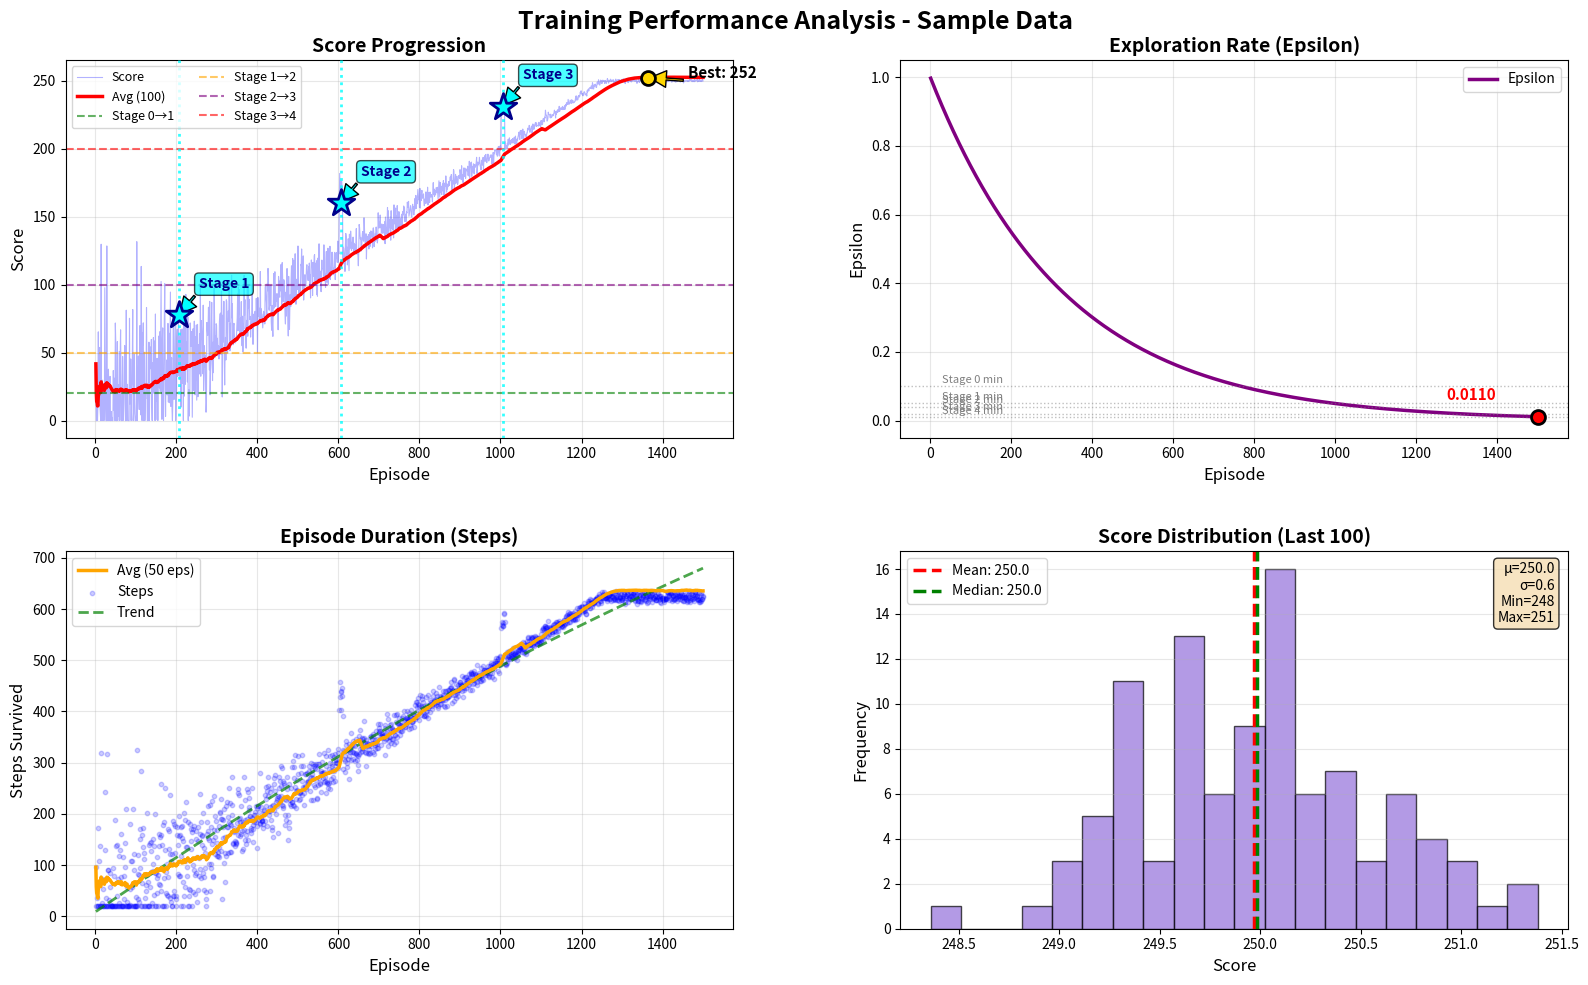

The script that saved this image: (Note: this script raises an exception after producing the figure.)
"""
Quick script to test the new training graphs with sample data
"""
import numpy as np
import matplotlib.pyplot as plt

# Generate sample training data
episodes = 1500
scores = []
epsilon_start = 1.0
epsilon = epsilon_start
epsilon_decay = 0.997
curriculum_advancements = []  # Track curriculum stage changes: [(episode, old_stage, new_stage), ...]

# Simulate realistic training progression
for ep in range(episodes):
    # Score increases with experience but has variance
    base_score = min(250, ep / 5)  # Slow improvement
    
    # Add stage-based jumps and record advancements
    if ep > 200 and ep < 210:
        if ep == 205:  # Advancement to stage 1
            curriculum_advancements.append((ep, 0, 1))
        base_score += 20
    if ep > 600 and ep < 610:
        if ep == 605:  # Advancement to stage 2
            curriculum_advancements.append((ep, 1, 2))
        base_score += 50
    if ep > 1000 and ep < 1010:
        if ep == 1005:  # Advancement to stage 3
            curriculum_advancements.append((ep, 2, 3))
        base_score += 30
    
    # Add variance (decreases as epsilon decreases)
    variance = 50 * epsilon
    score = max(0, base_score + np.random.normal(0, variance))
    scores.append(score)
    
    # Epsilon decay with stage minimums
    avg = np.mean(scores[max(0, ep-100):ep+1])
    if avg >= 200:
        stage_min = 0.01
    elif avg >= 100:
        stage_min = 0.02
    elif avg >= 50:
        stage_min = 0.04
    elif avg >= 20:
        stage_min = 0.05
    else:
        stage_min = 0.10
    
    if epsilon > stage_min:
        epsilon *= epsilon_decay
    else:
        epsilon = stage_min

# Calculate running averages
window = 100
running_avgs = [sum(scores[max(0, i-window):i+1]) / min(window, i+1) for i in range(len(scores))]

print("Sample data generated!")
print(f"Episodes: {len(scores)}")
print(f"Final score: {scores[-1]:.1f}")
print(f"Final avg: {running_avgs[-1]:.1f}")
print(f"Best score: {max(scores):.1f}")
print(f"Final epsilon: {epsilon:.4f}")

# Create the 2x2 graph layout (matching new training_ui.py)
fig, axs = plt.subplots(2, 2, figsize=(16, 10))
fig.suptitle('Training Performance Analysis - Sample Data', fontsize=18, fontweight='bold')

episodes_list = list(range(1, len(scores) + 1))

# ===== GRAPH 1: Score Progression =====
axs[0, 0].set_title('Score Progression', fontsize=14, fontweight='bold')
axs[0, 0].set_xlabel('Episode', fontsize=12)
axs[0, 0].set_ylabel('Score', fontsize=12)
axs[0, 0].plot(episodes_list, scores, 'b-', linewidth=0.8, alpha=0.3, label='Score')
axs[0, 0].plot(episodes_list, running_avgs, 'r-', linewidth=2.5, label='Avg (100)')

# Add curriculum thresholds
thresholds = [20, 50, 100, 200]
colors = ['green', 'orange', 'purple', 'red']
labels = ['Stage 0→1', 'Stage 1→2', 'Stage 2→3', 'Stage 3→4']
for threshold, color, label in zip(thresholds, colors, labels):
    axs[0, 0].axhline(y=threshold, color=color, linestyle='--', alpha=0.6, linewidth=1.5, label=label)

# ===== NEW: Highlight curriculum advancements =====
for episode, old_stage, new_stage in curriculum_advancements:
    score_at_advancement = scores[episode - 1]
    
    # Add vertical line at advancement
    axs[0, 0].axvline(x=episode, color='cyan', linestyle=':', linewidth=2, alpha=0.8, zorder=5)
    
    # Add star marker
    axs[0, 0].scatter([episode], [score_at_advancement], 
                      marker='*', s=400, color='cyan', 
                      edgecolors='darkblue', linewidths=2, zorder=15)
    
    # Add annotation
    axs[0, 0].annotate(f'Stage {new_stage}', 
                       xy=(episode, score_at_advancement),
                       xytext=(episode + 50, score_at_advancement + 20),
                       arrowprops=dict(facecolor='cyan', shrink=0.05, width=1.5),
                       fontsize=10, fontweight='bold', color='darkblue',
                       bbox=dict(boxstyle='round,pad=0.3', facecolor='cyan', alpha=0.7))

max_score = max(scores)
max_idx = scores.index(max_score)
axs[0, 0].scatter([episodes_list[max_idx]], [max_score], color='gold', s=100, zorder=15, edgecolors='black', linewidths=2)
axs[0, 0].annotate(f'Best: {max_score:.0f}', xy=(episodes_list[max_idx], max_score),
                   xytext=(episodes_list[max_idx] + 100, max_score),
                   arrowprops=dict(facecolor='gold', shrink=0.05, width=1.5),
                   fontsize=11, fontweight='bold')
axs[0, 0].legend(loc='upper left', fontsize=9, ncol=2)
axs[0, 0].grid(True, alpha=0.3)

# ===== GRAPH 2: Epsilon Decay =====
axs[0, 1].set_title('Exploration Rate (Epsilon)', fontsize=14, fontweight='bold')
axs[0, 1].set_xlabel('Episode', fontsize=12)
axs[0, 1].set_ylabel('Epsilon', fontsize=12)

# Calculate actual epsilon values
epsilon_values = []
current_eps = epsilon_start
for ep in range(len(scores)):
    avg = running_avgs[ep]
    if avg >= 200:
        stage_min = 0.01
    elif avg >= 100:
        stage_min = 0.02
    elif avg >= 50:
        stage_min = 0.04
    elif avg >= 20:
        stage_min = 0.05
    else:
        stage_min = 0.10
    
    if current_eps > stage_min:
        current_eps *= epsilon_decay
    else:
        current_eps = stage_min
    epsilon_values.append(current_eps)

axs[0, 1].plot(episodes_list, epsilon_values, 'purple', linewidth=2.5, label='Epsilon')

# Add stage minimums
stage_minimums = {0: 0.10, 1: 0.05, 2: 0.04, 3: 0.02, 4: 0.01}
for stage, min_eps in stage_minimums.items():
    axs[0, 1].axhline(y=min_eps, color='gray', linestyle=':', alpha=0.5, linewidth=1)
    axs[0, 1].text(len(episodes_list) * 0.02, min_eps + 0.01, f'Stage {stage} min', fontsize=8, color='gray')

current_eps_val = epsilon_values[-1]
axs[0, 1].scatter([len(epsilon_values)], [current_eps_val], color='red', s=100, zorder=10, edgecolors='black', linewidths=2)
axs[0, 1].annotate(f'{current_eps_val:.4f}', xy=(len(epsilon_values), current_eps_val),
                   xytext=(len(epsilon_values) * 0.85, current_eps_val + 0.05),
                   fontsize=11, fontweight='bold', color='red')
axs[0, 1].set_ylim(-0.05, 1.05)
axs[0, 1].legend(loc='upper right', fontsize=10)
axs[0, 1].grid(True, alpha=0.3)

# ===== GRAPH 3: Episode Duration =====
axs[1, 0].set_title('Episode Duration (Steps)', fontsize=14, fontweight='bold')
axs[1, 0].set_xlabel('Episode', fontsize=12)
axs[1, 0].set_ylabel('Steps Survived', fontsize=12)

estimated_steps = [max(20, int(s * 2.5 + np.random.randint(-10, 10))) for s in scores]

window = 50
steps_avg = [sum(estimated_steps[max(0, i-window):i+1]) / min(window, i+1) for i in range(len(estimated_steps))]
axs[1, 0].plot(episodes_list, steps_avg, 'orange', linewidth=2.5, label=f'Avg ({window} eps)', zorder=10)
axs[1, 0].scatter(episodes_list, estimated_steps, c='blue', alpha=0.2, s=10, label='Steps')

# Trend line
z = np.polyfit(episodes_list, estimated_steps, 2)
p = np.poly1d(z)
axs[1, 0].plot(episodes_list, p(episodes_list), "g--", alpha=0.7, linewidth=2, label='Trend')
axs[1, 0].legend(loc='upper left', fontsize=10)
axs[1, 0].grid(True, alpha=0.3)

# ===== GRAPH 4: Score Distribution =====
axs[1, 1].set_title('Score Distribution (Last 100)', fontsize=14, fontweight='bold')
axs[1, 1].set_xlabel('Score', fontsize=12)
axs[1, 1].set_ylabel('Frequency', fontsize=12)

recent_scores = scores[-100:]
n, bins, patches = axs[1, 1].hist(recent_scores, bins=20, edgecolor='black', alpha=0.7)

# Color code bins
for i, patch in enumerate(patches):
    bin_center = (bins[i] + bins[i+1]) / 2
    if bin_center < 20:
        patch.set_facecolor('lightcoral')
    elif bin_center < 50:
        patch.set_facecolor('lightyellow')
    elif bin_center < 100:
        patch.set_facecolor('lightgreen')
    elif bin_center < 200:
        patch.set_facecolor('lightblue')
    else:
        patch.set_facecolor('mediumpurple')

mean_score = np.mean(recent_scores)
median_score = np.median(recent_scores)
std_score = np.std(recent_scores)

axs[1, 1].axvline(mean_score, color='red', linestyle='--', linewidth=2.5, label=f'Mean: {mean_score:.1f}')
axs[1, 1].axvline(median_score, color='green', linestyle='--', linewidth=2.5, label=f'Median: {median_score:.1f}')

stats_text = f'μ={mean_score:.1f}\nσ={std_score:.1f}\nMin={min(recent_scores):.0f}\nMax={max(recent_scores):.0f}'
axs[1, 1].text(0.98, 0.97, stats_text, transform=axs[1, 1].transAxes,
               fontsize=10, verticalalignment='top', horizontalalignment='right',
               bbox=dict(boxstyle='round', facecolor='wheat', alpha=0.8))
axs[1, 1].legend(loc='upper left', fontsize=10)
axs[1, 1].grid(True, alpha=0.3, axis='y')

plt.tight_layout()
plt.subplots_adjust(hspace=0.3, wspace=0.25, top=0.93)

# Save the figure
plt.savefig('models/sample_training_graphs.png', dpi=150, bbox_inches='tight')
print("\n✅ Sample graphs saved to: models/sample_training_graphs.png")
print("\nThis is what you'll see in the Training UI!")
print("\nKey observations from sample data:")
print(f"  • Started at stage 0, progressed through stages 1-3")
print(f"  • Curriculum advancements marked with cyan stars:")
for ep, old, new in curriculum_advancements:
    print(f"    - Episode {ep}: Stage {old} → {new}")
print(f"  • Epsilon decayed from 1.0 → {epsilon_values[-1]:.4f}")
print(f"  • Score variance decreased as training progressed")
print(f"  • Steps increased proportionally with scores")

plt.show()
